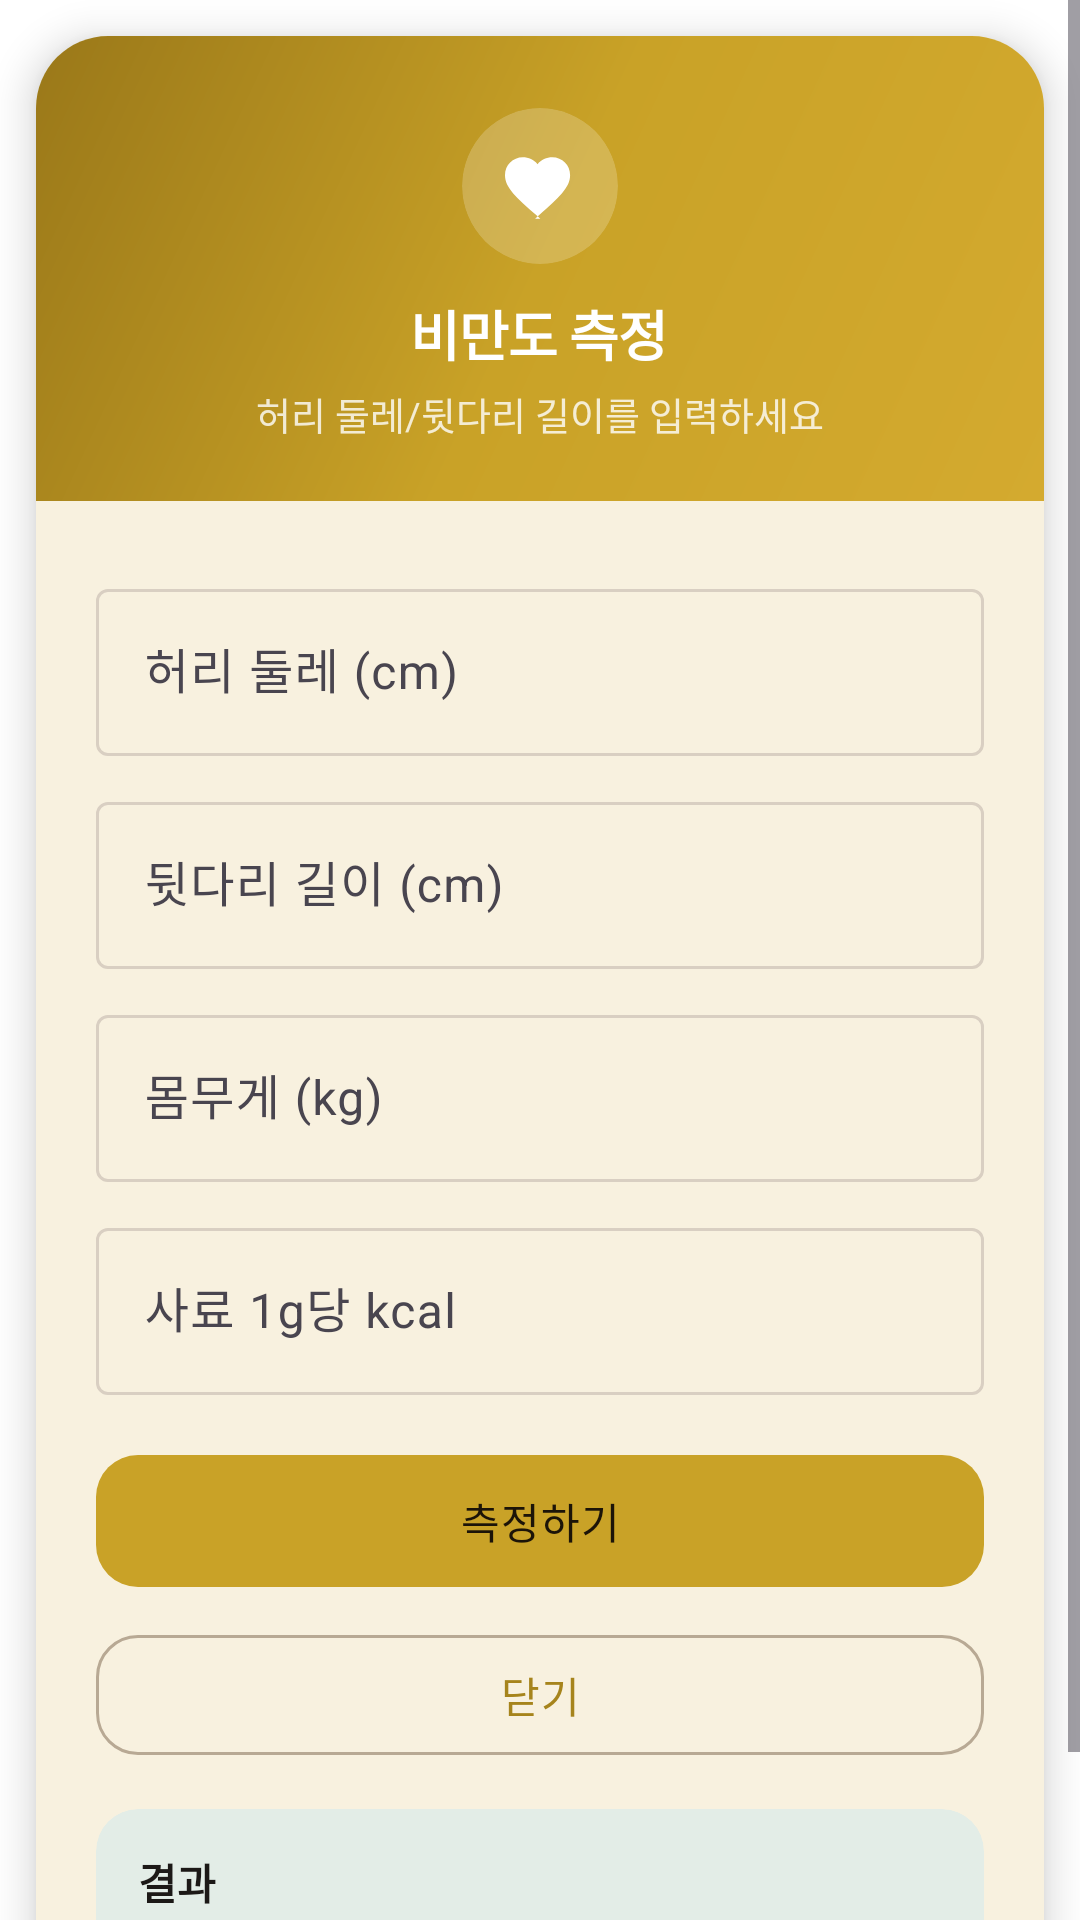

Reconstruct the res/layout file that produces this screen, plus the resources it refers to.
<!-- AndroidManifest.xml: application theme Theme.Howscat -->
<!-- res/layout/dialog_obesity_check.xml -->
<?xml version="1.0" encoding="utf-8"?>
<ScrollView xmlns:android="http://schemas.android.com/apk/res/android"
    xmlns:app="http://schemas.android.com/apk/res-auto"
    android:layout_width="match_parent"
    android:layout_height="wrap_content">

    <com.google.android.material.card.MaterialCardView
        android:layout_width="match_parent"
        android:layout_height="wrap_content"
        app:cardCornerRadius="24dp"
        app:cardElevation="8dp"
        app:cardBackgroundColor="@color/app_surface"
        app:strokeWidth="0dp"
        android:layout_margin="12dp">

        <LinearLayout
            android:layout_width="match_parent"
            android:layout_height="wrap_content"
            android:orientation="vertical">

            <LinearLayout
                android:layout_width="match_parent"
                android:layout_height="wrap_content"
                android:orientation="vertical"
                android:background="@drawable/bg_gradient_hero"
                android:gravity="center"
                android:paddingTop="24dp"
                android:paddingBottom="20dp"
                android:paddingStart="20dp"
                android:paddingEnd="20dp">

                <com.google.android.material.card.MaterialCardView
                    android:layout_width="52dp"
                    android:layout_height="52dp"
                    app:cardCornerRadius="26dp"
                    app:cardElevation="0dp"
                    app:strokeWidth="0dp"
                    app:cardBackgroundColor="#33FFFFFF">
                    <ImageView
                        android:layout_width="match_parent"
                        android:layout_height="match_parent"
                        android:padding="12dp"
                        android:src="@drawable/ic_heart_filled"
                        android:contentDescription="@null"
                        app:tint="@color/white" />
                </com.google.android.material.card.MaterialCardView>

                <TextView
                    android:layout_width="wrap_content"
                    android:layout_height="wrap_content"
                    android:layout_marginTop="10dp"
                    android:text="비만도 측정"
                    android:textSize="18sp"
                    android:textStyle="bold"
                    android:textColor="@color/white"
                    android:letterSpacing="-0.02" />

                <TextView
                    android:id="@+id/textObesityHint"
                    android:layout_width="wrap_content"
                    android:layout_height="wrap_content"
                    android:layout_marginTop="4dp"
                    android:text="허리 둘레/뒷다리 길이를 입력하세요"
                    android:textSize="12.5sp"
                    android:textColor="#CCFFFFFF" />
            </LinearLayout>

            <LinearLayout
                android:layout_width="match_parent"
                android:layout_height="wrap_content"
                android:orientation="vertical"
                android:padding="20dp">

                <com.google.android.material.textfield.TextInputLayout
                    style="@style/Widget.Material3.TextInputLayout.OutlinedBox"
                    android:layout_width="match_parent"
                    android:layout_height="wrap_content"
                    android:layout_marginTop="4dp"
                    android:hint="허리 둘레 (cm)">
                    <com.google.android.material.textfield.TextInputEditText
                        android:id="@+id/editObesityBodyFatPercent"
                        android:layout_width="match_parent"
                        android:layout_height="wrap_content"
                        android:inputType="numberDecimal"
                        android:textColor="@color/app_on_surface" />
                </com.google.android.material.textfield.TextInputLayout>

                <com.google.android.material.textfield.TextInputLayout
                    style="@style/Widget.Material3.TextInputLayout.OutlinedBox"
                    android:layout_width="match_parent"
                    android:layout_height="wrap_content"
                    android:layout_marginTop="10dp"
                    android:hint="뒷다리 길이 (cm)">
                    <com.google.android.material.textfield.TextInputEditText
                        android:id="@+id/editObesityAbdomenCm"
                        android:layout_width="match_parent"
                        android:layout_height="wrap_content"
                        android:inputType="numberDecimal"
                        android:textColor="@color/app_on_surface" />
                </com.google.android.material.textfield.TextInputLayout>

                <LinearLayout
                    android:id="@+id/layoutWeightObesityRow"
                    android:layout_width="match_parent"
                    android:layout_height="wrap_content"
                    android:orientation="vertical">
                    <com.google.android.material.textfield.TextInputLayout
                        style="@style/Widget.Material3.TextInputLayout.OutlinedBox"
                        android:layout_width="match_parent"
                        android:layout_height="wrap_content"
                        android:layout_marginTop="10dp"
                        android:hint="몸무게 (kg)">
                        <com.google.android.material.textfield.TextInputEditText
                            android:id="@+id/editObesityWeightKg"
                            android:layout_width="match_parent"
                            android:layout_height="wrap_content"
                            android:inputType="numberDecimal"
                            android:textColor="@color/app_on_surface" />
                    </com.google.android.material.textfield.TextInputLayout>
                </LinearLayout>

                <com.google.android.material.textfield.TextInputLayout
                    style="@style/Widget.Material3.TextInputLayout.OutlinedBox"
                    android:layout_width="match_parent"
                    android:layout_height="wrap_content"
                    android:layout_marginTop="10dp"
                    android:hint="사료 1g당 kcal">
                    <com.google.android.material.textfield.TextInputEditText
                        android:id="@+id/editObesityFeedKcalPerG"
                        android:layout_width="match_parent"
                        android:layout_height="wrap_content"
                        android:inputType="numberDecimal"
                        android:textColor="@color/app_on_surface" />
                </com.google.android.material.textfield.TextInputLayout>

                <com.google.android.material.button.MaterialButton
                    android:id="@+id/btnObesityCalculate"
                    style="@style/Widget.Howscat.Button.Primary"
                    android:layout_width="match_parent"
                    android:layout_height="wrap_content"
                    android:layout_marginTop="16dp"
                    android:text="측정하기" />

                <com.google.android.material.button.MaterialButton
                    android:id="@+id/btnObesityBack"
                    style="@style/Widget.Howscat.Button.Outlined"
                    android:layout_width="match_parent"
                    android:layout_height="wrap_content"
                    android:layout_marginTop="8dp"
                    android:text="닫기" />

                <com.google.android.material.card.MaterialCardView
                    android:layout_width="match_parent"
                    android:layout_height="wrap_content"
                    android:layout_marginTop="14dp"
                    app:cardCornerRadius="14dp"
                    app:cardElevation="0dp"
                    app:cardBackgroundColor="@color/app_secondary_container"
                    app:strokeWidth="0dp">
                    <LinearLayout
                        android:layout_width="match_parent"
                        android:layout_height="wrap_content"
                        android:orientation="vertical"
                        android:padding="14dp">
                        <TextView
                            android:layout_width="wrap_content"
                            android:layout_height="wrap_content"
                            android:text="결과"
                            android:textStyle="bold"
                            android:textColor="@color/app_on_surface" />
                        <TextView
                            android:id="@+id/textObesityResult"
                            android:layout_width="match_parent"
                            android:layout_height="wrap_content"
                            android:text="입력 후 측정하세요."
                            android:textSize="14.5sp"
                            android:lineSpacingMultiplier="1.12"
                            android:textColor="@color/app_on_surface_variant"
                            android:layout_marginTop="8dp" />
                    </LinearLayout>
                </com.google.android.material.card.MaterialCardView>
            </LinearLayout>
        </LinearLayout>
    </com.google.android.material.card.MaterialCardView>
</ScrollView>
<!-- resources referenced by this layout -->
<resources>
  <color name="app_on_surface">#1C1917</color>
  <color name="app_on_surface_variant">#6B6560</color>
  <color name="app_secondary_container">#E3EDE7</color>
  <color name="app_surface">#FFFCF8</color>
  <color name="white">#FFFFFFFF</color>
  <!-- drawable bg_gradient_hero (drawable) -->
  <?xml version="1.0" encoding="utf-8"?>
  <shape xmlns:android="http://schemas.android.com/apk/res/android" android:shape="rectangle">
      <gradient
          android:angle="135"
          android:startColor="#D4AA2F"
          android:centerColor="#C9A227"
          android:endColor="#9A7819" />
  </shape>
  <!-- drawable ic_heart_filled (drawable) -->
  <?xml version="1.0" encoding="utf-8"?>
  <vector xmlns:android="http://schemas.android.com/apk/res/android"
      android:width="24dp"
      android:height="24dp"
      android:viewportWidth="24"
      android:viewportHeight="24">
      <path
          android:fillColor="#E53935"
          android:pathData="M12.1,21.35l-1.1,-1C5.14,15.24 2,12.39 2,8.9 2,6.05 4.24,3.8 7.1,3.8c1.62,0 3.18,0.76 4.2,1.95 1.02,-1.19 2.58,-1.95 4.2,-1.95 2.86,0 5.1,2.24 5.1,5.1 0,3.49 -3.14,6.34 -8.9,11.45l-1.1,1z" />
  </vector>
  <style name="Widget.Howscat.Button.Outlined" parent="Widget.Material3.Button.OutlinedButton">
          <item name="android:textColor">@color/app_primary_dark</item>
          <item name="strokeColor">@color/app_outline_strong</item>
          <item name="cornerRadius">14dp</item>
          <item name="android:minHeight">48dp</item>
          <item name="android:textAllCaps">false</item>
      </style>
  <style name="Widget.Howscat.Button.Primary" parent="Widget.Material3.Button">
          <item name="android:textColor">@color/app_on_primary</item>
          <item name="backgroundTint">@color/app_primary</item>
          <item name="cornerRadius">14dp</item>
          <item name="android:minHeight">52dp</item>
          <item name="android:textAllCaps">false</item>
          <item name="android:letterSpacing">0.02</item>
      </style>
  <style name="Theme.Howscat" parent="Base.Theme.Howscat" />
  <color name="app_primary_dark">#A6841C</color>
  <color name="app_outline_strong">#B8A994</color>
  <color name="app_on_primary">#1C1408</color>
  <color name="app_primary">#C9A227</color>
  <color name="app_primary_container">#FFF4D6</color>
  <color name="app_on_primary_container">#4A3B1A</color>
  <color name="app_secondary">#5C7D6A</color>
  <color name="app_outline">#D9CFC2</color>
  <color name="app_background">#F6F0E8</color>
  <style name="Widget.Howscat.BottomNav" parent="Widget.Material3.BottomNavigationView">
          <item name="backgroundTint">@color/app_surface</item>
          <item name="elevation">8dp</item>
          <item name="itemActiveIndicatorStyle">@style/Widget.Howscat.BottomNav.ActiveIndicator</item>
          <item name="itemIconTint">@color/bottom_nav_color</item>
          <item name="itemTextColor">@color/bottom_nav_color</item>
          <item name="labelVisibilityMode">labeled</item>
      </style>
  <style name="Widget.Howscat.BottomNav.ActiveIndicator" parent="Widget.Material3.BottomNavigationView.ActiveIndicator">
          <item name="android:color">@color/app_primary_container</item>
      </style>
</resources>
